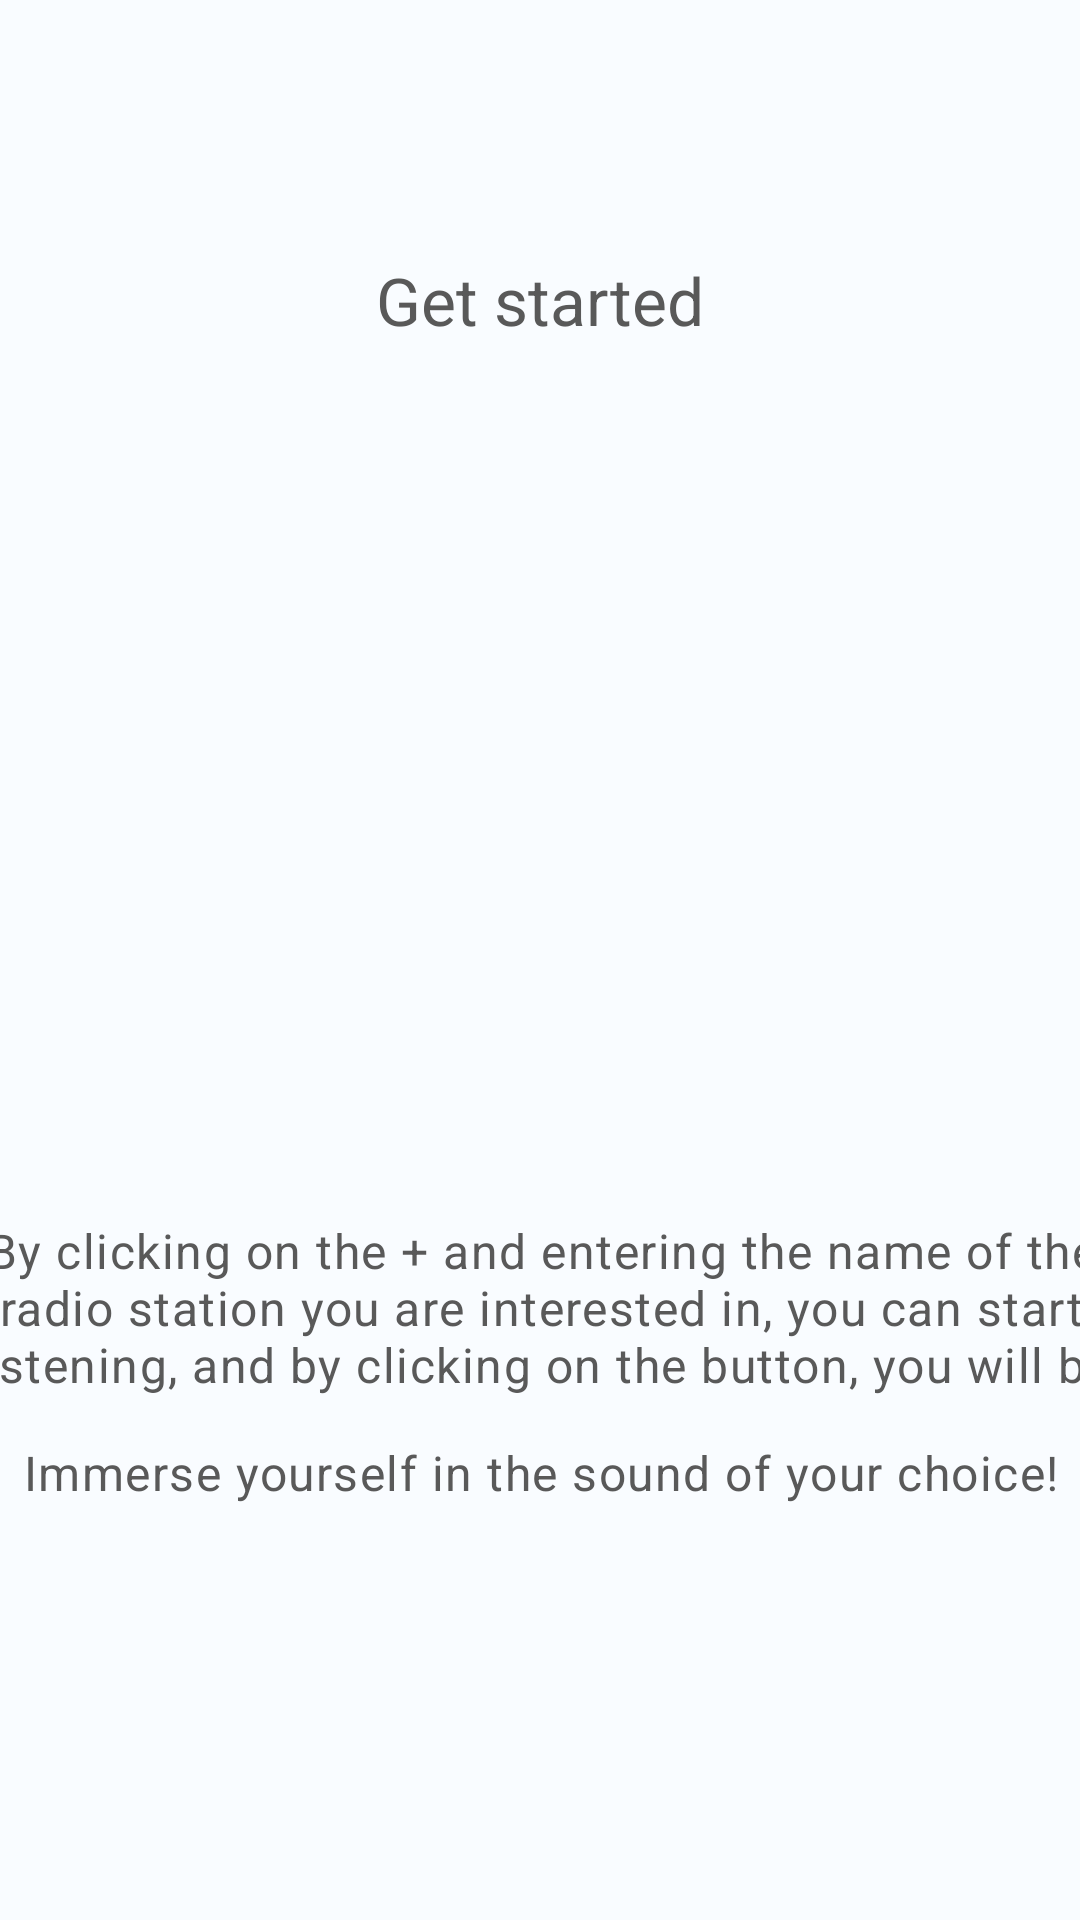

Here is an Android app screen rendered from its layout file. Give the layout XML and the strings, colors and styles it references.
<!-- AndroidManifest.xml: application theme AppTheme -->
<!-- res/layout/element_onboarding.xml -->
<?xml version="1.0" encoding="utf-8"?>
<androidx.constraintlayout.widget.ConstraintLayout xmlns:android="http://schemas.android.com/apk/res/android"
    xmlns:app="http://schemas.android.com/apk/res-auto"
    android:id="@+id/onboarding_layout"
    android:layout_width="match_parent"
    android:layout_height="match_parent"
    android:layout_marginStart="8dp"
    android:layout_marginEnd="8dp"
    android:visibility="visible">

    <com.google.android.material.textview.MaterialTextView
        android:id="@+id/app_description"
        android:layout_width="wrap_content"
        android:layout_height="wrap_content"
        android:layout_marginTop="88dp"
        android:gravity="center"
        android:singleLine="true"
        android:text="@string/onboarding_app_description"
        android:textAppearance="@style/TextAppearance.Material3.BodyLarge"
        android:textColor="@color/text_default"
        app:layout_constraintEnd_toEndOf="parent"
        app:layout_constraintStart_toStartOf="parent"
        app:layout_constraintTop_toBottomOf="@+id/app_icon" />

    <com.google.android.material.textview.MaterialTextView
        android:id="@+id/onboarding_headline"
        android:layout_width="wrap_content"
        android:layout_height="wrap_content"
        android:text="@string/onboarding_app_get_started"
        android:textAppearance="@style/TextAppearance.Material3.TitleLarge"
        android:textColor="@color/text_default"
        app:layout_constraintBottom_toTopOf="@+id/app_icon"
        app:layout_constraintEnd_toEndOf="parent"
        app:layout_constraintStart_toStartOf="parent"
        app:layout_constraintTop_toTopOf="parent" />

    <ImageView
        android:id="@+id/imageView"
        android:layout_width="wrap_content"
        android:layout_height="wrap_content"
        android:layout_marginEnd="12dp"
        android:contentDescription="@null"
        android:rotation="315"
        app:layout_constraintBottom_toTopOf="@+id/app_icon"
        app:layout_constraintEnd_toStartOf="@+id/onboarding_headline"
        app:layout_constraintTop_toTopOf="parent"
        app:srcCompat="@drawable/ic_arrow_upward_24dp"
        app:tint="@color/text_default" />

    <ImageView
        android:id="@+id/imageView2"
        android:layout_width="wrap_content"
        android:layout_height="wrap_content"
        android:layout_marginStart="12dp"
        android:contentDescription="@null"
        android:rotation="45"
        app:layout_constraintBottom_toTopOf="@+id/app_icon"
        app:layout_constraintStart_toEndOf="@+id/onboarding_headline"
        app:layout_constraintTop_toTopOf="parent"
        app:srcCompat="@drawable/ic_arrow_upward_24dp"
        app:tint="@color/text_default" />

    <ImageView
        android:id="@+id/app_icon"
        android:layout_width="192dp"
        android:layout_height="192dp"
        android:layout_marginTop="32dp"
        android:contentDescription="@string/descr_app_icon"
        app:layout_constraintBottom_toBottomOf="@+id/onboarding_layout"
        app:layout_constraintEnd_toEndOf="parent"
        app:layout_constraintHorizontal_bias="0.497"
        app:layout_constraintStart_toStartOf="parent"
        app:layout_constraintTop_toTopOf="@+id/onboarding_layout"
        app:layout_constraintVertical_bias="0.404"
        app:srcCompat="@drawable/ic_audio_listening" />

    <com.google.android.material.textview.MaterialTextView
        android:id="@+id/app_help"
        android:layout_width="381dp"
        android:layout_height="65dp"
        android:layout_marginTop="8dp"
        android:gravity="center"
        android:lines="3"
        android:singleLine="false"
        android:text="@string/onboarding_app_help"
        android:textAppearance="@style/AlertDialog.TextColor"
        android:textColor="@color/text_default"
        app:layout_constraintBottom_toTopOf="@+id/app_description"
        app:layout_constraintEnd_toEndOf="parent"
        app:layout_constraintStart_toStartOf="parent"
        app:layout_constraintTop_toBottomOf="@+id/app_icon"
        app:layout_constraintVertical_bias="0.2" />

</androidx.constraintlayout.widget.ConstraintLayout>
<!-- resources referenced by this layout -->
<resources>
  <color name="text_default">#FF595959</color>
  <string name="descr_app_icon">App icon depicting an old radio</string>
  <string name="onboarding_app_description">Immerse yourself in the sound of your choice!</string>
  <string name="onboarding_app_get_started">Get started</string>
  <string name="onboarding_app_help">By clicking on the + and entering the name of the radio station you are interested in, you can start listening, and by clicking on the button, you will be offered some of the most popular radio stations</string>
  <style name="AlertDialog.TextColor" parent="@style/TextAppearance.MaterialComponents.Body1">
          <item name="android:textColor">?attr/colorControlNormal</item>
      </style>
  <style name="AppTheme" parent="Theme.Material3.DayNight.NoActionBar">
          
          <item name="colorPrimary">#FF495D92</item>
          <item name="colorAccent">#FF495D92</item>
          <item name="android:textColorHighlight">#FF495D92</item>
  
          
          <item name="elevationOverlayEnabled">false</item>
  
          
          <item name="switchPreferenceCompatStyle">@style/Preference.SwitchPreferenceCompat.Material3</item>
  
          
          <item name="materialAlertDialogTheme">@style/ThemeOverlay.App.MaterialAlertDialog</item>
          <item name="alertDialogTheme">@style/ThemeOverlay.App.AlertDialogTheme</item>
  
          
          <item name="materialTimePickerTheme">@style/ThemeOverlay.App.TimePicker</item>
  
          
          <item name="android:windowLightStatusBar">true</item>
          <item name="android:statusBarColor">@android:color/transparent</item>
      </style>
  <style name="Preference.SwitchPreferenceCompat.Material3" parent="@style/Preference.SwitchPreferenceCompat.Material">
          <item name="widgetLayout">@layout/preference_switch</item>
      </style>
  <style name="ThemeOverlay.App.MaterialAlertDialog" parent="ThemeOverlay.Material3.MaterialAlertDialog">
          <item name="colorSurface">@color/list_card_background</item>
          <item name="materialAlertDialogBodyTextStyle">@style/TextAppearance.MaterialComponents.Body1</item>
          <item name="android:backgroundDimAmount">0.64</item>
      </style>
  <style name="ThemeOverlay.App.AlertDialogTheme" parent="@style/ThemeOverlay.Material3.MaterialAlertDialog">
          <item name="android:background">@color/list_card_background</item>
          <item name="dialogCornerRadius">28dp</item>
          <item name="checkedTextViewStyle">@style/AlertDialog.TextColor</item>
      </style>
  <style name="ThemeOverlay.App.TimePicker" parent="ThemeOverlay.MaterialComponents.TimePicker">
          <item name="colorPrimary">@color/icon_default</item>
      </style>
  <color name="list_card_background">#FFFEFBFF</color>
  <color name="icon_default">#FF495D92</color>
</resources>
